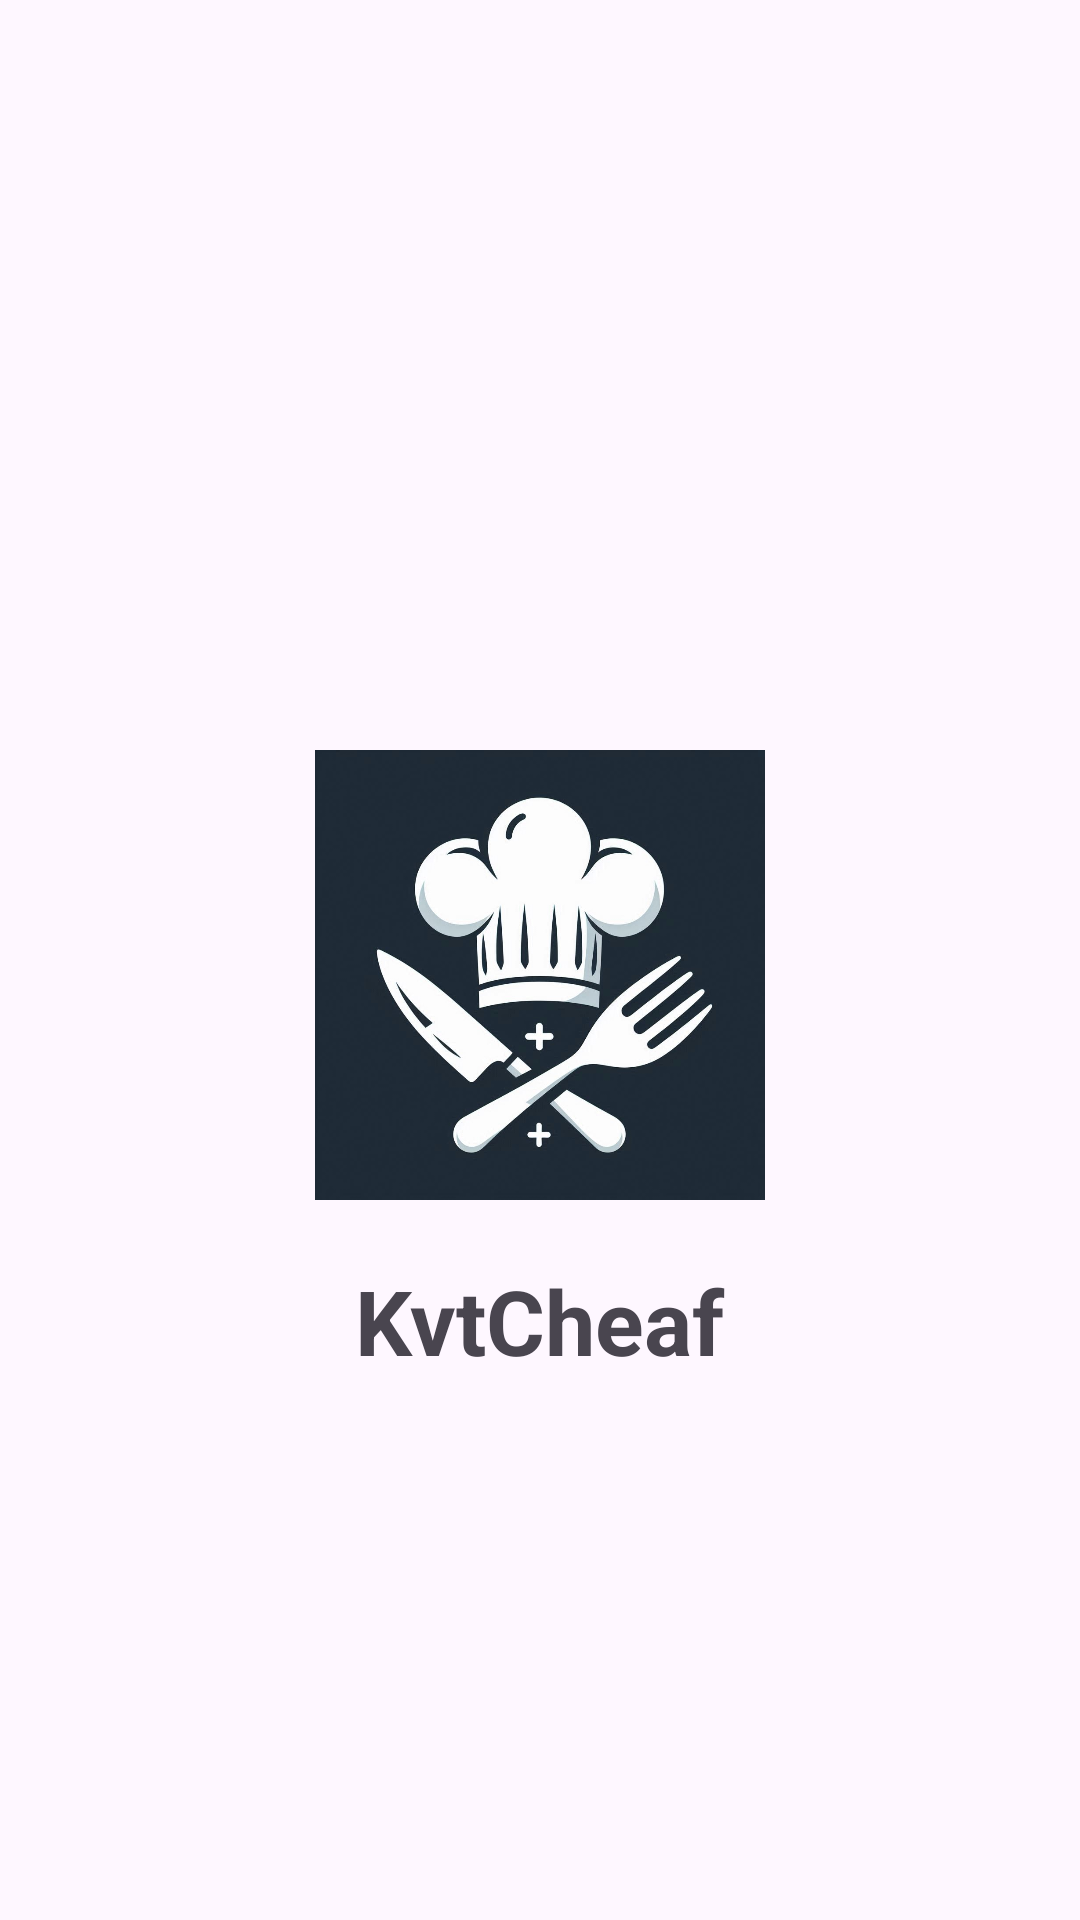

Layout XML and referenced resources for this Android screen:
<!-- AndroidManifest.xml: application theme Theme.KvtCheaf -->
<!-- res/layout/activity_start.xml -->
<?xml version="1.0" encoding="utf-8"?>
<LinearLayout xmlns:android="http://schemas.android.com/apk/res/android"
    xmlns:app="http://schemas.android.com/apk/res-auto"
    xmlns:tools="http://schemas.android.com/tools"
    android:id="@+id/main"
    android:layout_width="match_parent"
    android:layout_height="match_parent"
    android:orientation="vertical"
    tools:context=".StartActivity">

    <ImageView
        android:id="@+id/imageView"
        android:layout_width="150dp"
        android:layout_height="150dp"
        android:layout_gravity="center"
        android:backgroundTint="@color/cardview_shadow_end_color"
        android:foregroundGravity="center"
        android:layout_marginTop="250dp"
        app:srcCompat="@drawable/cheaf"
         />

    <TextView
        android:id="@+id/textView2"
        android:layout_width="wrap_content"
        android:layout_height="wrap_content"
        android:layout_gravity="center"
        android:layout_marginTop="20dp"
        android:text="KvtCheaf"
        android:textSize="30dp"
        android:textStyle="bold"

        />
</LinearLayout>
<!-- resources referenced by this layout -->
<resources>
  <!-- drawable cheaf: jpeg bitmap (drawable, 70047 bytes) -->
  <style name="Theme.KvtCheaf" parent="Base.Theme.KvtCheaf" />
  <style name="Base.Theme.KvtCheaf" parent="Theme.Material3.DayNight.NoActionBar">
          
          
      </style>
</resources>
